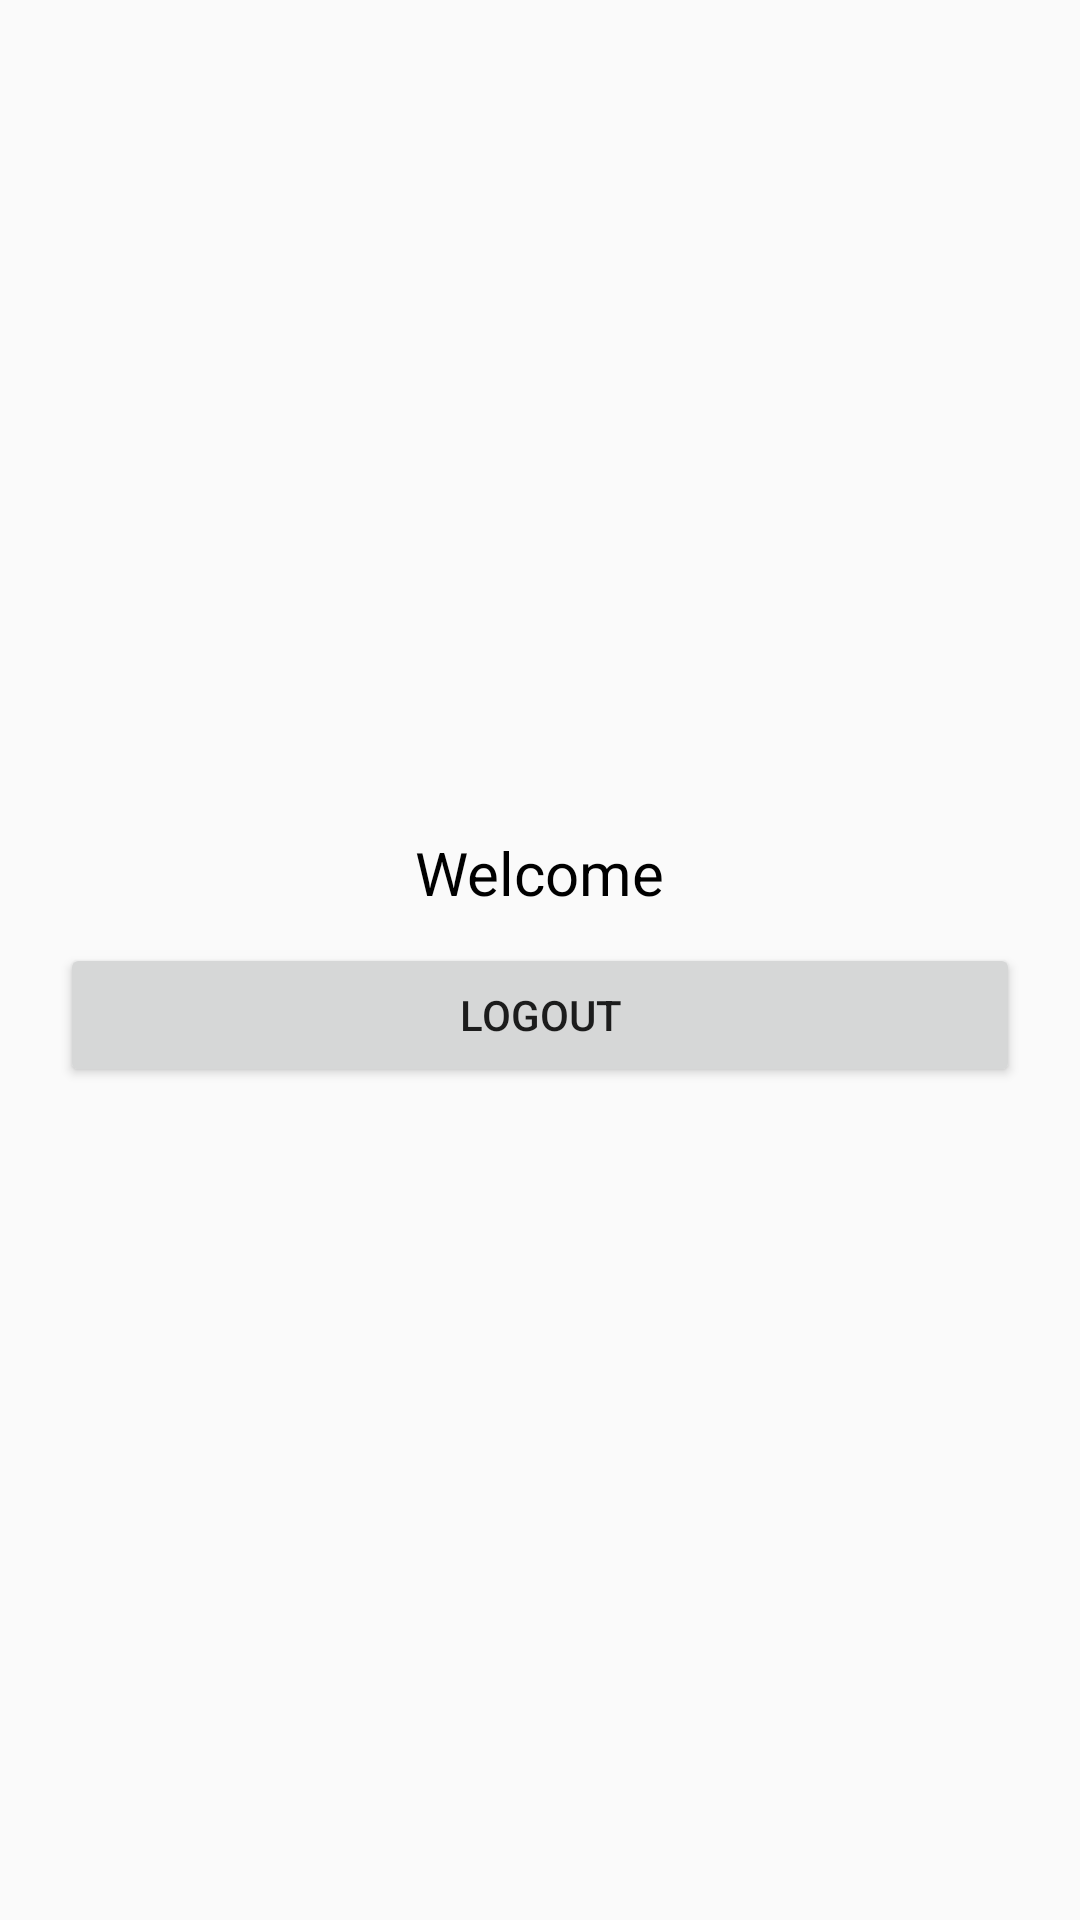

Layout XML and referenced resources for this Android screen:
<!-- AndroidManifest.xml: application theme AppTheme -->
<!-- res/layout/activity_welcome.xml -->
<?xml version="1.0" encoding="utf-8"?>
<LinearLayout xmlns:android="http://schemas.android.com/apk/res/android"
    xmlns:tools="http://schemas.android.com/tools"
    android:layout_width="match_parent"
    android:layout_height="match_parent"
    android:orientation="vertical"
    android:gravity="center"
    >

    <TextView
        android:layout_width="wrap_content"
        android:layout_height="wrap_content"
        android:textSize="20sp"
        android:textColor="#000"
        android:id="@+id/tvname"
        android:text="Welcome"/>

    <Button
        android:layout_width="match_parent"
        android:layout_height="wrap_content"
        android:id="@+id/btn"
        android:layout_marginLeft="20dp"
        android:layout_marginRight="20dp"
        android:layout_marginTop="10dp"
        android:text="Logout"/>

</LinearLayout>
<!-- resources referenced by this layout -->
<resources>
  <style name="AppTheme" parent="Theme.AppCompat.Light.DarkActionBar">
          
          <item name="colorPrimary">@color/colorPrimary</item>
          <item name="colorPrimaryDark">@color/colorPrimaryDark</item>
          <item name="colorAccent">@color/colorAccent</item>
  
      </style>
  <color name="colorPrimary">#29B6F6</color>
  <color name="colorPrimaryDark">#039BE5</color>
  <color name="colorAccent">#1a237e</color>
</resources>
